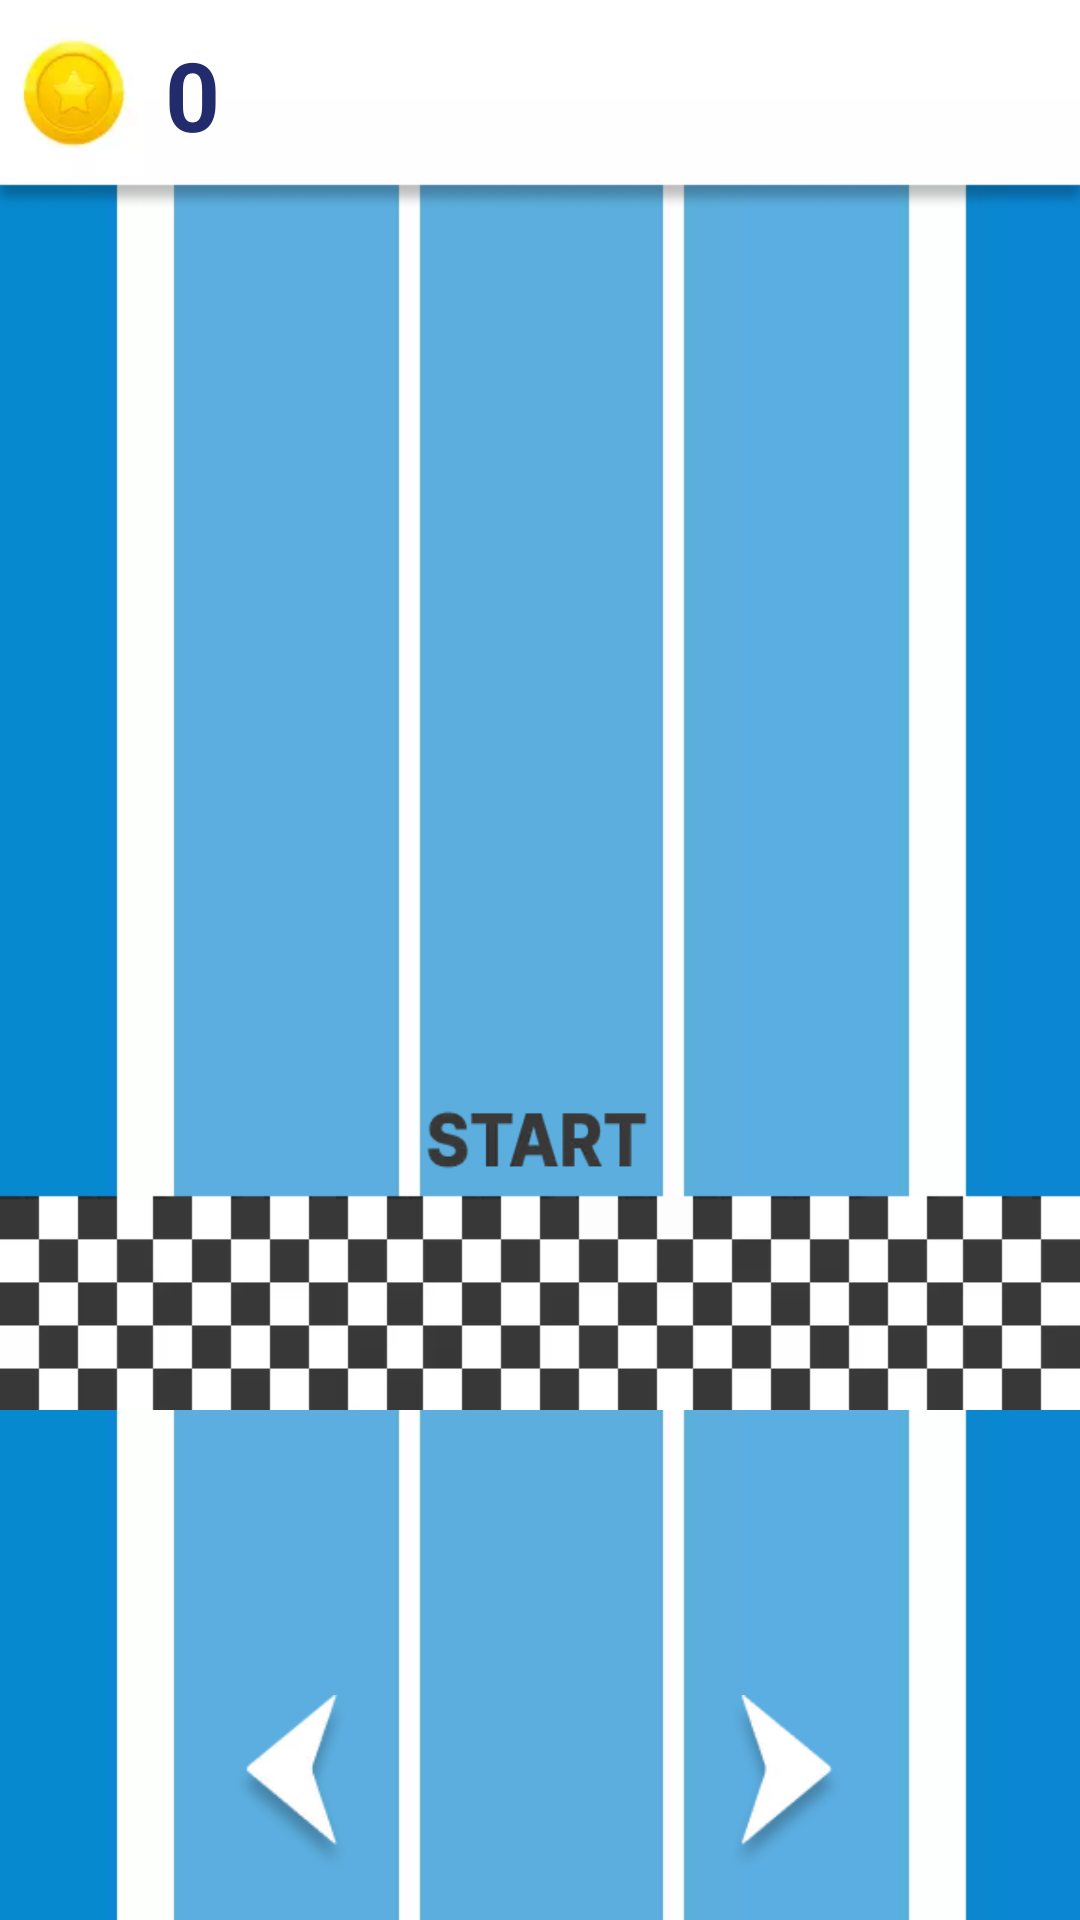

Android layout source for this screen:
<!-- AndroidManifest.xml: application theme Theme.SportingBike -->
<!-- res/layout/fragment_game.xml -->
<?xml version="1.0" encoding="utf-8"?>
<FrameLayout xmlns:android="http://schemas.android.com/apk/res/android"
    xmlns:tools="http://schemas.android.com/tools"
    android:layout_width="match_parent"
    android:layout_height="match_parent"
    tools:context=".ui.fragment.game.GameFragment"
    android:background="@drawable/game_back">

    <RelativeLayout
        android:layout_width="match_parent"
        android:layout_height="match_parent">
        
        <ImageView
            android:id="@+id/startLineIV"
            android:layout_width="match_parent"
            android:layout_height="100dp"
            android:background="@drawable/start_line"
            android:layout_alignParentBottom="true"
            android:layout_marginBottom="170dp"/>

        <ImageView
            android:layout_width="match_parent"
            android:layout_height="70dp"
            android:background="@drawable/game_top"/>

        <TextView
            android:id="@+id/moneyTV"
            android:layout_width="wrap_content"
            android:layout_height="wrap_content"
            android:textSize="32dp"
            android:text="0"
            android:textStyle="bold"
            android:textColor="@color/dark_blue"
            android:layout_marginTop="10dp"
            android:layout_marginLeft="55dp"/>

        <ImageView
            android:id="@+id/healthIV"
            android:layout_width="130dp"
            android:layout_height="35dp"
            android:layout_alignParentRight="true"
            android:layout_marginTop="10dp"
            android:layout_marginRight="20dp" />

        <LinearLayout
            android:layout_width="match_parent"
            android:layout_height="wrap_content"
            android:orientation="horizontal"
            android:layout_alignParentBottom="true"
            android:gravity="center"
            android:layout_marginBottom="15dp">
            
            <ImageButton
                android:id="@+id/leftBtn"
                android:layout_width="40dp"
                android:layout_height="60dp"
                android:background="@drawable/left_player"
                android:layout_marginRight="125dp"/>

            <ImageButton
                android:id="@+id/rightBtn"
                android:layout_width="40dp"
                android:layout_height="60dp"
                android:background="@drawable/right_player"/>
        </LinearLayout>

    </RelativeLayout>

</FrameLayout>
<!-- resources referenced by this layout -->
<resources>
  <color name="dark_blue">#222C6D</color>
  <!-- drawable game_back: webp bitmap (drawable, 3048 bytes) -->
  <!-- drawable game_top: webp bitmap (drawable, 5094 bytes) -->
  <!-- drawable left_player: webp bitmap (drawable, 2412 bytes) -->
  <!-- drawable right_player: webp bitmap (drawable, 2496 bytes) -->
  <!-- drawable start_line: webp bitmap (drawable, 2828 bytes) -->
  <style name="Theme.SportingBike" parent="Base.Theme.SportingBike" />
  <style name="Base.Theme.SportingBike" parent="Theme.Material3.DayNight.NoActionBar">
          
          
      </style>
</resources>
